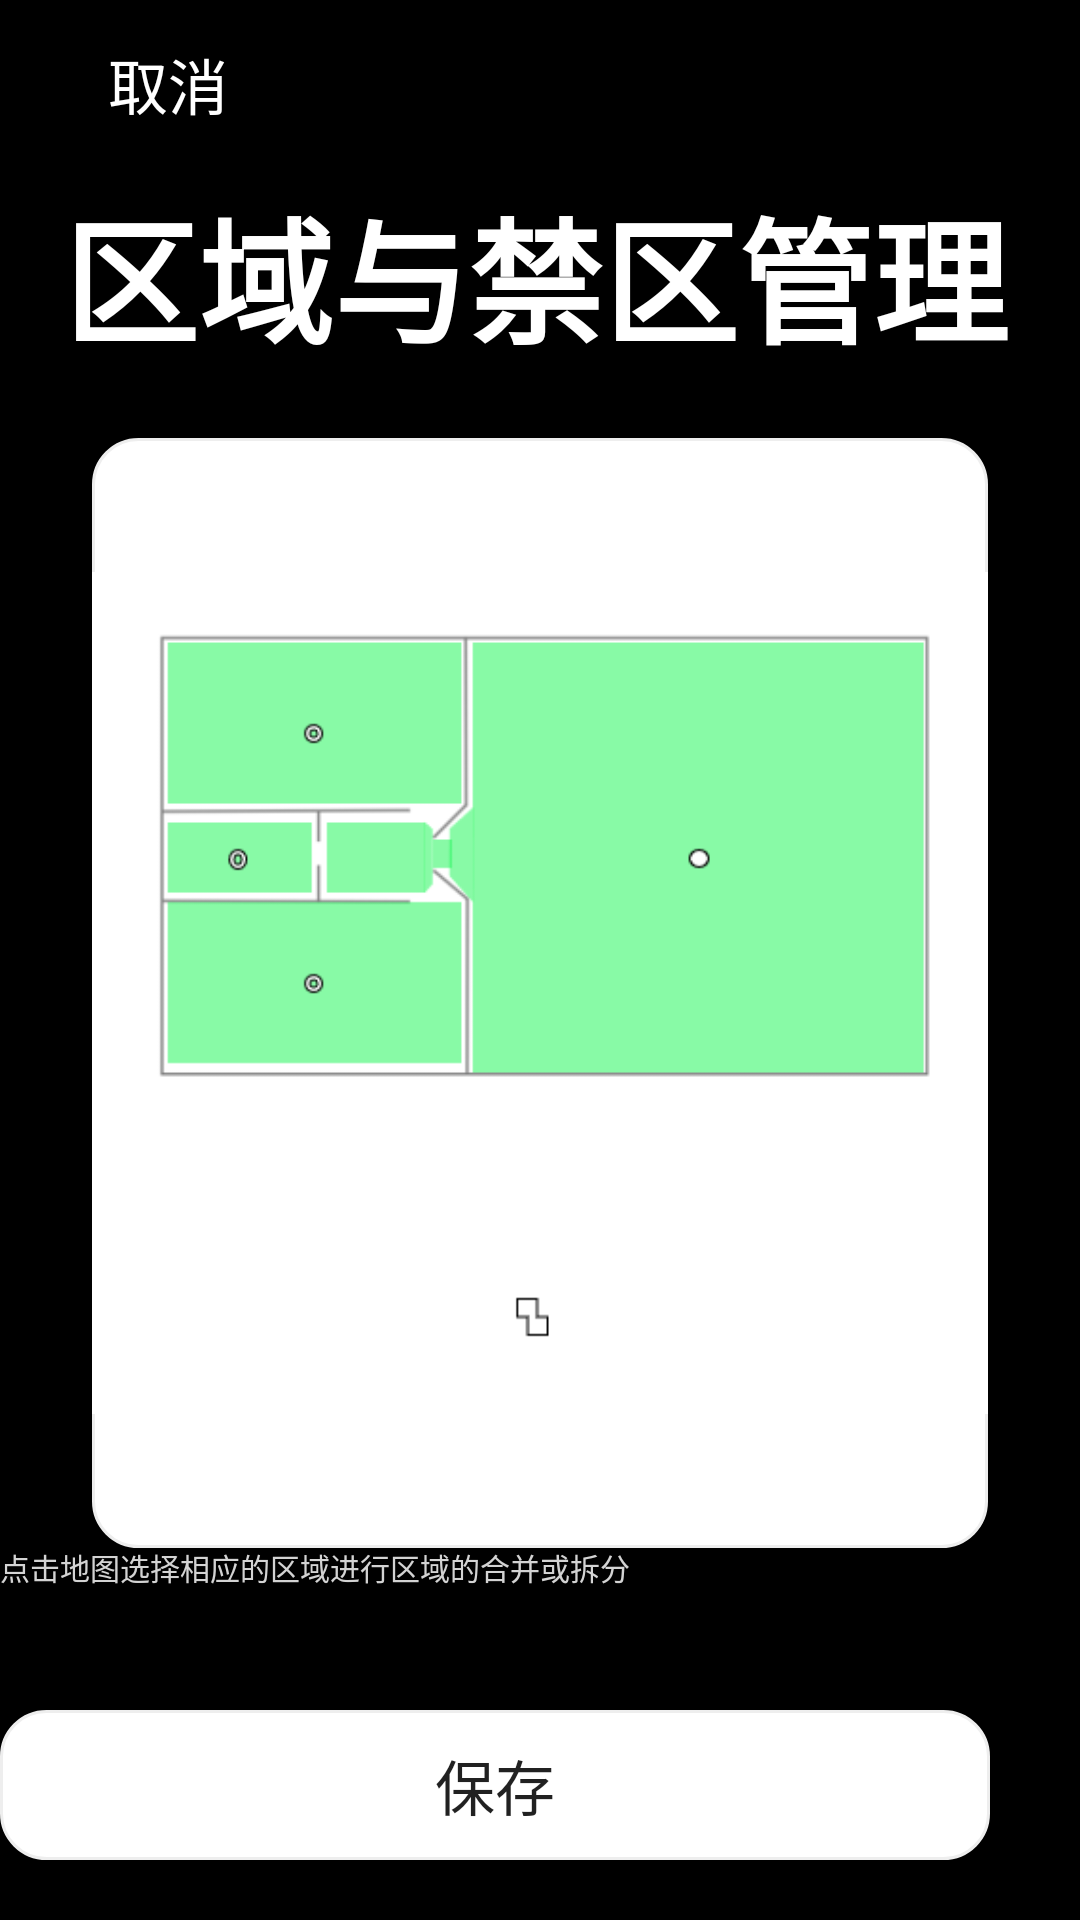

Layout XML and referenced resources for this Android screen:
<!-- AndroidManifest.xml: application theme Theme.Design.Light.NoActionBar -->
<!-- res/layout/activity_regional_merging_and_splitting.xml -->
<?xml version="1.0" encoding="utf-8"?>
<RelativeLayout
    xmlns:android="http://schemas.android.com/apk/res/android"
    xmlns:app="http://schemas.android.com/apk/res-auto"
    xmlns:tools="http://schemas.android.com/tools"
    android:layout_width="match_parent"
    android:layout_height="match_parent"
    android:background="@color/black"
    tools:context=".Regional_Merging_And_Splitting">

    <androidx.appcompat.widget.Toolbar
        android:layout_width="match_parent"
        android:layout_height="?attr/actionBarSize"
        android:background="@color/black"


        app:title="    取消"

        app:titleMarginStart="10dp"
        app:titleTextColor="@color/white"></androidx.appcompat.widget.Toolbar>

    <Button
        android:id="@+id/hiddenBack15"
        android:layout_width="wrap_content"
        android:layout_height="?attr/actionBarSize"
        android:alpha="0"
        android:onClick="destroyTheActivity"
        android:text="Button"
        android:visibility="visible"
        tools:visibility="visible" />

    <Button
        android:layout_width="20dp"
        android:layout_height="20dp"
        android:layout_alignParentTop="true"
        android:layout_alignParentEnd="true"
        android:layout_marginTop="18dp"
        android:layout_marginEnd="375dp"
        android:background="@drawable/ba"
        android:onClick="destroyTheActivity"></Button>

    <TextView
        android:layout_width="match_parent"
        android:layout_height="wrap_content"
        android:layout_alignParentStart="true"
        android:layout_alignParentTop="true"
        android:layout_marginStart="-2dp"
        android:textStyle="bold"

        android:layout_marginTop="59dp"
        android:text="  区域与禁区管理"
        android:textColor="@color/white"
        android:textSize="45dp">
    </TextView>

    <ImageView
        android:id="@+id/mark_obz_background"
        android:layout_width="350dp"
        android:layout_height="370dp"
        android:layout_alignParentStart="true"
        android:layout_alignParentTop="true"
        android:layout_alignParentEnd="true"
        android:layout_marginStart="30.5dp"
        android:layout_marginTop="146dp"
        android:layout_marginEnd="30.5dp"
        android:background="@drawable/radius_border"
        android:scaleType="fitCenter"
        android:src="@drawable/img_8" />


    <TextView
        android:layout_width="350dp"
        android:layout_height="40dp"
        android:layout_alignParentTop="true"
        android:layout_alignParentEnd="true"
        android:layout_marginTop="515dp"

        android:layout_marginEnd="30dp"
        android:text="点击地图选择相应的区域进行区域的合并或拆分"
        android:textColor="@color/grey"
        android:textSize="10dp"></TextView>
    <Button
        android:layout_width="350dp"
        android:layout_height="50dp"
        android:layout_alignParentTop="true"
        android:layout_alignParentEnd="true"
        android:layout_marginTop="570dp"
        android:layout_marginEnd="30dp"
        android:background="@drawable/radius_border"
        android:text="保存"
        android:textSize="20dp">

    </Button>

</RelativeLayout>
<!-- resources referenced by this layout -->
<resources>
  <color name="black">#FF000000</color>
  <color name="grey">#D3D3D3</color>
  <color name="white">#FFFFFFFF</color>
  <!-- drawable ba: png bitmap (drawable, 237 bytes) -->
  <!-- drawable img_8: png bitmap (drawable, 6676 bytes) -->
  <!-- drawable radius_border (drawable) -->
  <?xml version="1.0" encoding="utf-8"?>
  <shape xmlns:android="http://schemas.android.com/apk/res/android">
      <solid android:color="@color/white"/>
      
      <corners
          android:topRightRadius="15dp"
          android:bottomRightRadius="15dp"
          android:bottomLeftRadius="15dp"
          android:topLeftRadius="15dp"/>
  
      <stroke android:width="1dp" android:color="#eeeeee"/>
  </shape>
</resources>
